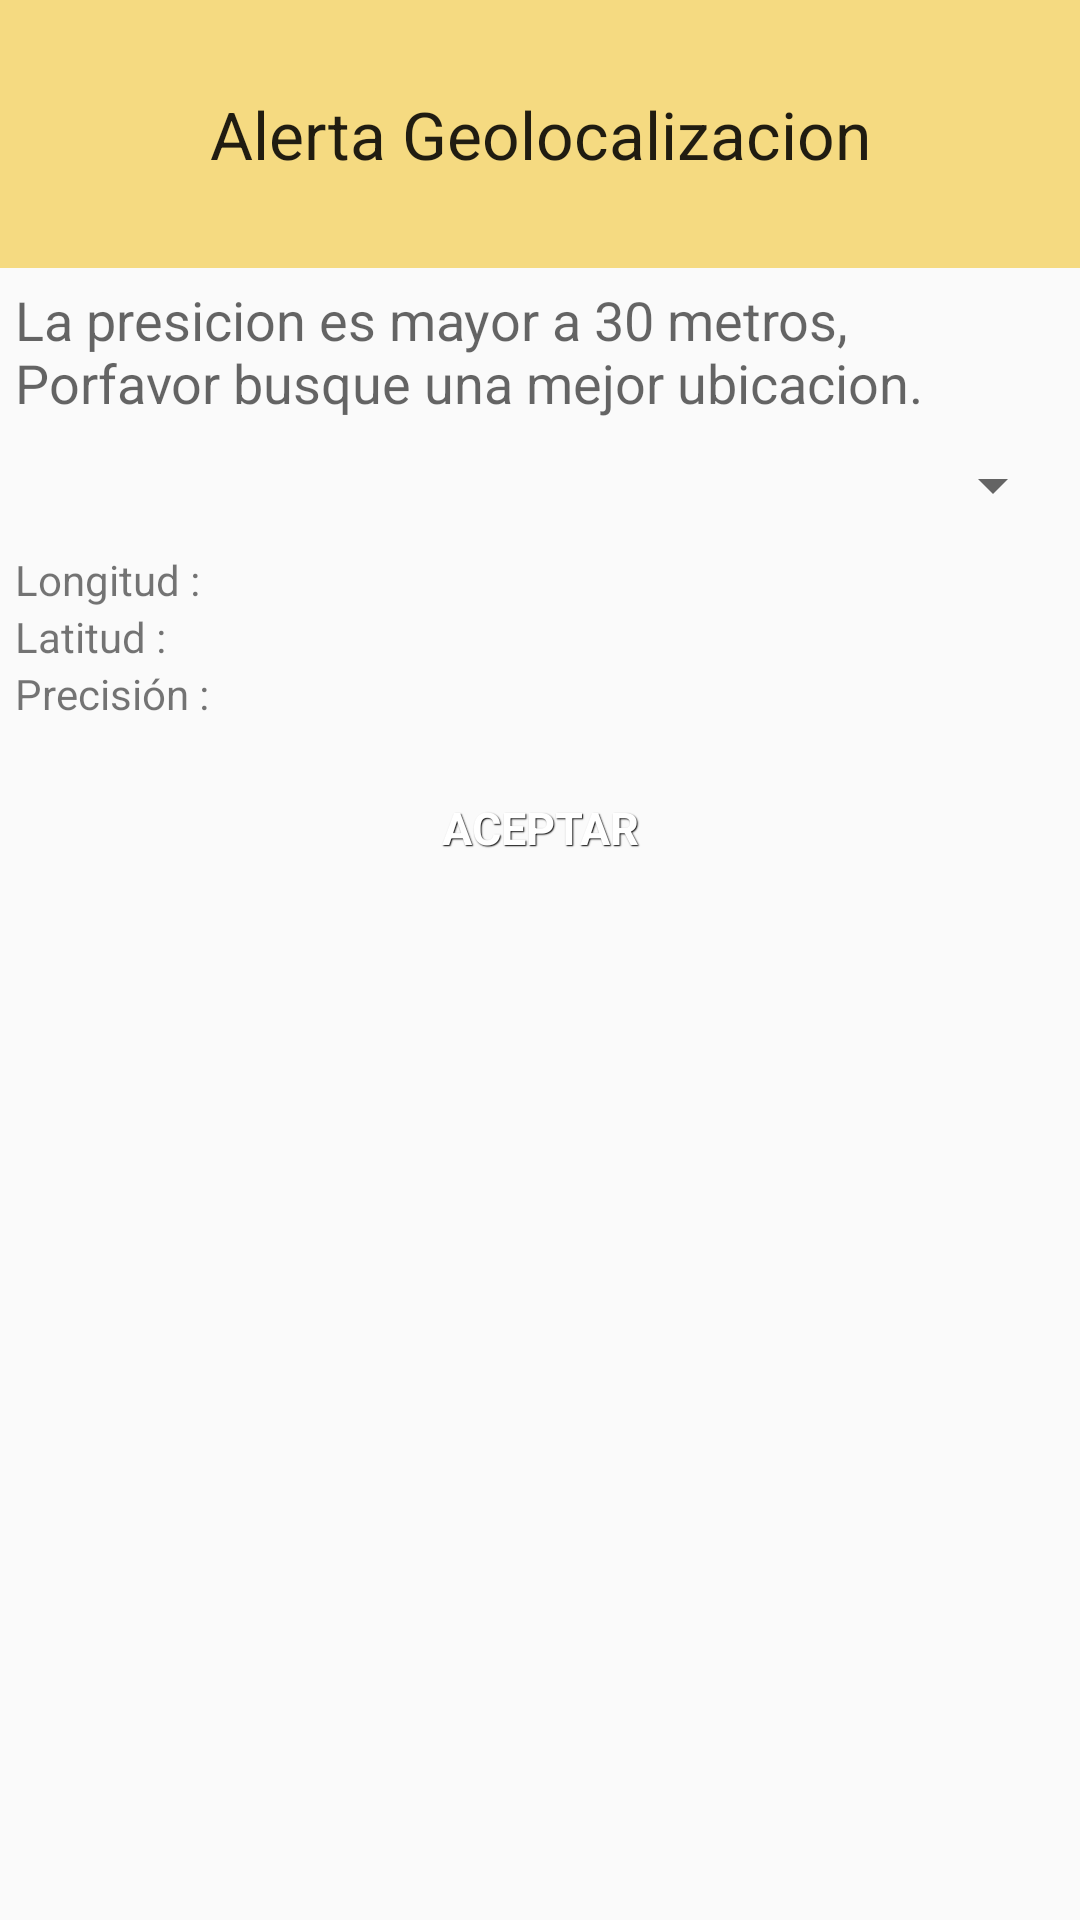

Produce the Android XML layout that renders to this screen, including the resource entries it uses.
<!-- AndroidManifest.xml: application theme AppTheme -->
<!-- res/layout/dialog_custom_location.xml -->
<?xml version="1.0" encoding="utf-8"?>
<LinearLayout xmlns:android="http://schemas.android.com/apk/res/android"
    android:orientation="vertical" android:layout_width="match_parent"
    android:layout_height="match_parent">

    <LinearLayout
        android:orientation="vertical"
        android:layout_width="match_parent"
        android:layout_height="wrap_content"
        android:layout_gravity="right"
        android:background="#F5DA81"
        android:padding="30dp">

        <TextView
            android:layout_width="match_parent"
            android:layout_height="wrap_content"
            android:textAppearance="?android:attr/textAppearanceLarge"
            android:gravity="center_horizontal"
            android:text="@string/dialog_title_err_geo"
        />

    </LinearLayout>

    <LinearLayout
        android:orientation="vertical"
        android:layout_width="match_parent"
        android:layout_height="wrap_content"
        android:padding="5dp">

        <TextView
            android:layout_width="wrap_content"
            android:layout_height="wrap_content"
            android:textAppearance="?android:attr/textAppearanceMedium"
            android:text="@string/lbl_alert_geoposicion"
            android:layout_marginBottom="10dp"/>

        <Spinner
            android:layout_width="match_parent"
            android:layout_height="wrap_content"
            android:id="@+id/spProviderGeo"
            android:layout_marginBottom="10dp"/>

        <TextView
            android:layout_width="wrap_content"
            android:layout_height="wrap_content"
            android:text="@string/lbl_rep_long"
            android:id="@+id/lbltxtLongitud" />

        <TextView
            android:layout_width="wrap_content"
            android:layout_height="wrap_content"
            android:text="@string/lbl_rep_lat"
            android:id="@+id/lbltxtlatitud" />

        <TextView
            android:layout_width="wrap_content"
            android:layout_height="wrap_content"
            android:text="@string/lbl_rep_pres"
            android:id="@+id/lbltxtprecision" />

    </LinearLayout>

    <Button
        android:layout_width="match_parent"
        android:layout_height="wrap_content"
        android:text="@string/lbl_aceptar"
        android:id="@+id/btnAcpPos"
        android:padding="20dp"
        style="@style/btnStyleArsenic" />

</LinearLayout>
<!-- resources referenced by this layout -->
<resources>
  <string name="dialog_title_err_geo">Alerta Geolocalizacion</string>
  <string name="lbl_aceptar">ACEPTAR</string>
  <string name="lbl_alert_geoposicion">La presicion es mayor a 30 metros, Porfavor busque una mejor ubicacion.</string>
  <string name="lbl_rep_lat">Latitud :"</string>
  <string name="lbl_rep_long">Longitud :"</string>
  <string name="lbl_rep_pres">Precisión :</string>
  <style name="btnStyleArsenic" parent="@android:style/Widget.Button">
          <item name="android:textSize">15sp</item>
          <item name="android:textStyle">bold</item>
          <item name="android:textColor">#FFFFFF</item>
          <item name="android:gravity">center</item>
          <item name="android:shadowColor">#000000</item>
          <item name="android:shadowDx">1</item>
          <item name="android:shadowDy">1</item>
          <item name="android:shadowRadius">0.6</item>
          <item name="android:background">@drawable/custom_btn_arsenic</item>
          <item name="android:padding">10dip</item>
      </style>
  <style name="AppTheme" parent="Theme.AppCompat.Light.DarkActionBar">
          
          <item name="colorPrimary">#2E2E2E</item>
          <item name="colorPrimaryDark">#2E2E2E</item>
          <item name="colorAccent">@color/colorAccent</item>
  
          <item name="android:buttonStyle">@style/btnStyleArsenic</item>
          <item name="buttonStyle">@style/btnStyleArsenic</item>
          <item name="android:checkboxStyle">@style/MyCheckBox</item>
          <item name="checkboxStyle">@style/MyCheckBox</item>
      </style>
  <color name="colorAccent">#01DF01</color>
  <style name="MyCheckBox" parent="@android:style/Widget.Holo.CompoundButton.CheckBox">
          <item name="colorControlNormal">@color/negro1</item>
          <item name="colorControlActivated">@color/naranja1</item>
          <item name="android:textColor">#000000</item>
          <item name="background">@color/naranja1</item>
      </style>
  <color name="negro1">#151515</color>
  <color name="naranja1">#F7BE81</color>
</resources>
